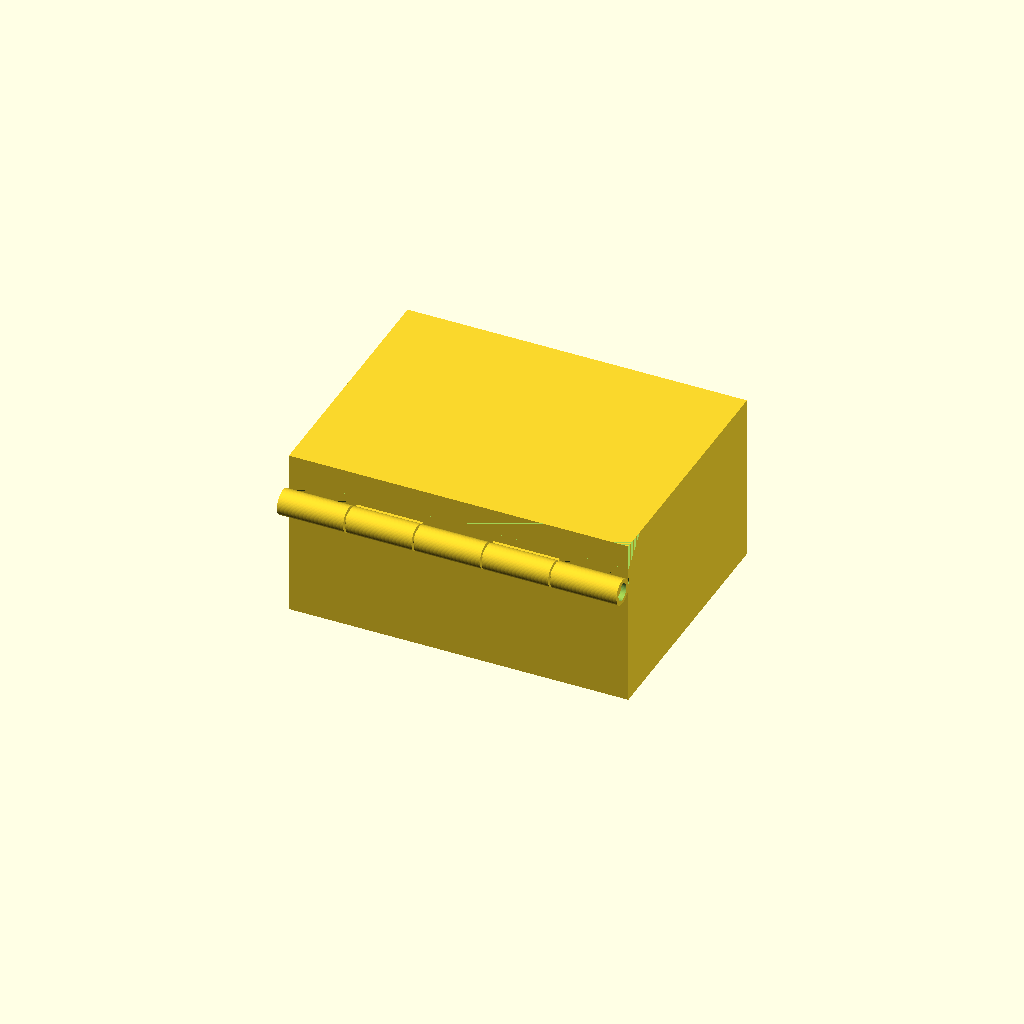
Cell 1 — every parameter at its default value.
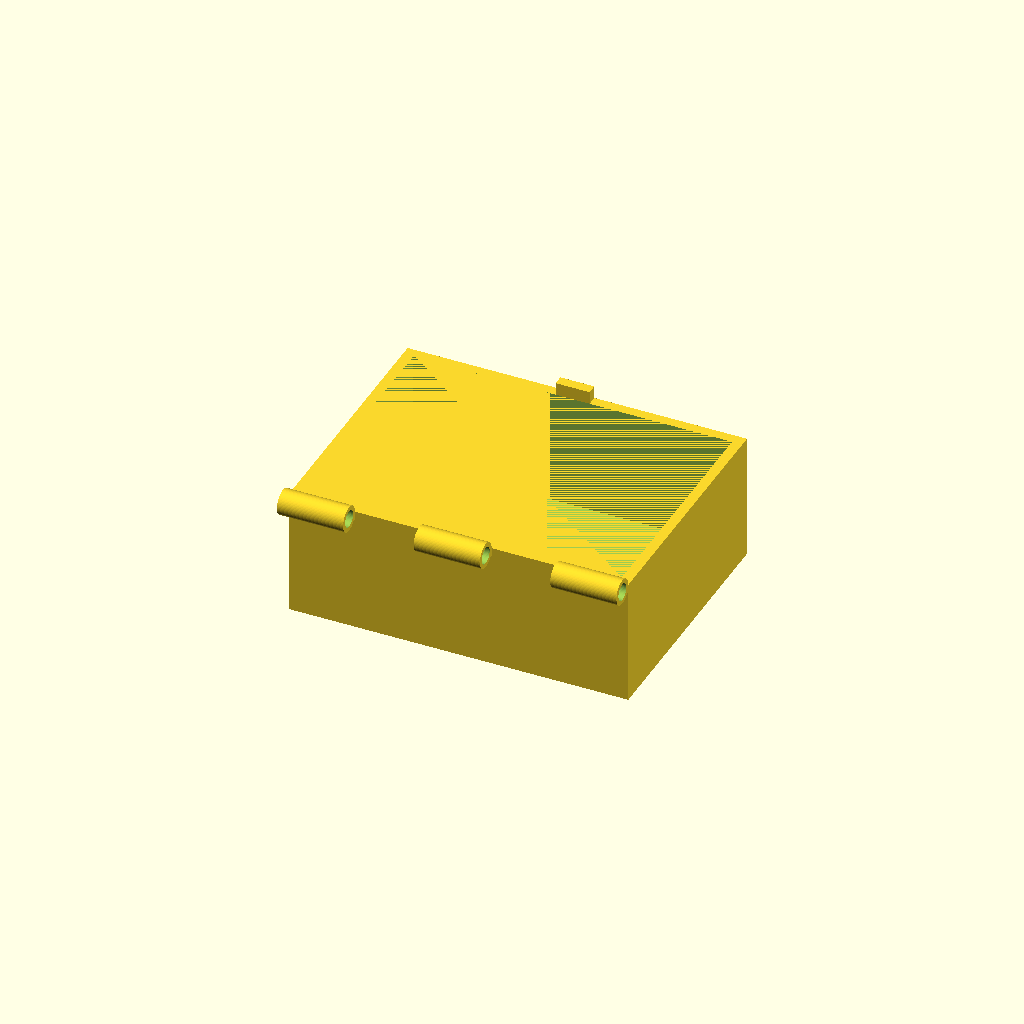
Cell 2: the same model with part = "box".
All cells are drawn from one camera (rotation 55°, 0°, 25°, orthographic, colour scheme Cornfield), so only the parameter changes between them.
The OpenSCAD source (results/bridge/explore/hinge_box/20261102T122416Z/verify/15686dacbf99d915/src/model.scad):
/* Box with a print-in-place hinge - FDM PLA, 0.4mm nozzle, Bambu A1.
   Closed body 80x60x40 (hinge knuckles protrude ~6 behind), lid 10 of height.
   Hinge along back edge: 5 knuckles + pin printed in place, 0.5 radial/axial
   clearances so it breaks free by hand. Lid prints standing open 90 deg;
   its rear edge is a 45 deg bevel (self-supporting slope in the print),
   the rim has a relief so it swings past the barrels, the pin is captive
   behind a blind outer knuckle. Front tongue-and-slot catch.
   Print pose is lid open 90 deg (motion); assembly shows the closed box.
*/

part = "assembly"; // [box, lid, pin, assembly]

cadverify_only = "";
module instance(name, part, unit = 1) {
    echo(cadverify_instance = [name, part, unit]);
    if (cadverify_only == "" || cadverify_only == name) children();
}

// ---- parameters ----
wall_t = 2.4;
boxW = 80; boxD = 60; boxH = 30;
lidH = 10;
R_out = 3.0;
R_bore = 2.0;
R_pin = 1.5;
ax_y = -33;
ax_z = 30; // assembly hinge axis height
// knuckle X intervals (assembly X), 0.5 gaps; symmetric so lid x-flip still interleaves
b1x0=-40; b1x1=-24.4;
l1x0=-23.9; l1x1=-8.3;
b2x0=-7.8; b2x1=7.8;
l2x0=8.3; l2x1=23.9;
b3x0=24.4; b3x1=40;
kn_len = 15.6;

// ---- printable parts (print orientation, min z = 0) ----
module box() {
    difference() {
        union() {
            // outer body
            translate([-40,-30,0]) cube([80,60,30]);
            // box knuckle barrels
            translate([b1x0, ax_y, ax_z]) rotate([0,90,0]) cylinder(r=R_out, h=kn_len, $fn=64);
            translate([b2x0, ax_y, ax_z]) rotate([0,90,0]) cylinder(r=R_out, h=kn_len, $fn=64);
            translate([b3x0, ax_y, ax_z]) rotate([0,90,0]) cylinder(r=R_out, h=kn_len, $fn=64);
            // box webs
            translate([b1x0,-35,28]) cube([kn_len,5.5,2]);
            translate([b2x0,-35,28]) cube([kn_len,5.5,2]);
            translate([b3x0,-35,28]) cube([kn_len,5.5,2]);
            // catch tongue (embedded 0.5 in front wall)
            translate([-4,27.6,29.5]) cube([8,2.4,3.5]);
        }
        // interior cavity
        translate([-37.6,-27.6,2.4]) cube([75.2,55.2,27.6]);
        // bores: b1 blind (0.5 cap at outer end -> captive pin), b2+b3 through
        translate([-39.5, ax_y, ax_z]) rotate([0,90,0]) cylinder(r=R_bore, h=15.6, $fn=48);
        translate([b2x0-0.5, ax_y, ax_z]) rotate([0,90,0]) cylinder(r=R_bore, h=kn_len+1, $fn=48);
        translate([b3x0-0.5, ax_y, ax_z]) rotate([0,90,0]) cylinder(r=R_bore, h=kn_len+1, $fn=48);
    }
}

// lid in print orientation: opening up, top plate 0..6 on bed, walls 6..10,
// hinge axis y=-33 z=10
module lid() {
    difference() {
        union() {
            translate([-40,-30,0]) cube([80,60,10]);
            translate([l1x0, -33, 10]) rotate([0,90,0]) cylinder(r=R_out, h=kn_len, $fn=64);
            translate([l2x0, -33, 10]) rotate([0,90,0]) cylinder(r=R_out, h=kn_len, $fn=64);
            translate([l1x0,-35,8]) cube([kn_len,5.5,2]);
            translate([l2x0,-35,8]) cube([kn_len,5.5,2]);
        }
        // pocket 6..10, open top
        translate([-37.6,-27.6,6]) cube([75.2,55.2,5]);
        // catch slot x -4.3..4.3, open at rim
        translate([-4.3,27.6,6.5]) cube([8.6,2.4,4.5]);
        // bores, through
        translate([l1x0-0.5, -33, 10]) rotate([0,90,0]) cylinder(r=R_bore, h=kn_len+1, $fn=48);
        translate([l2x0-0.5, -33, 10]) rotate([0,90,0]) cylinder(r=R_bore, h=kn_len+1, $fn=48);
        // rear-top bevel 6x6 (45 deg): lid back edge prints as a slope, not a ceiling
        hull() {
            translate([-40,-30,0]) cube([80,0.1,6]);
            translate([-40,-30,0]) cube([80,6,0.1]);
        }
        // rear-bottom relief 1x2: rim clears the barrels while swinging
        hull() {
            translate([-40,-30,8]) cube([80,0.1,2]);
            translate([-40,-30,9.9]) cube([80,1,0.1]);
        }
    }
}

// pin prints in place, lying in the hinge (vertical when printed alone)
module pin() {
    cylinder(r=R_pin, h=78, $fn=48);
}

// ---- output ----
if (part == "box") {
    echo(cadverify_spec = [
        ["bounds", [[-40, -36, 0], [40, 30, 33]]],
        ["bodies", 1],
        ["through_holes", 2],
        ["support_faces", [["bottom", "-z", 4000]]],
        ["overhangs_allowed", [["hinge barrels bores and webs print without supports - small diameters short bridges", [[-40, -36, 27], [40, -29, 32]]]]],
        ["copies", 1],
        ["details", [
            ["box_wall", "thickness", [41, 0, 15], [-1, 0, 0], 2.4],
            ["box_bottom", "thickness", [0, 0, -1], [0, 0, 1], 2.4],
            ["tongue", "material", [[-4, 27.6, 30], [4, 30, 33]], 0.9],
            ["box_cavity", "void", [[-37.6, -27.6, 2.4], [37.6, 27.6, 30]], 0.95],
            ["box_bore", "hole", [-9, -33, 30], [1, 0, 0], [[0, 4.0], [15, 4.0]]]
        ]]
    ]);
    box();
} else if (part == "lid") {
    echo(cadverify_spec = [
        ["bounds", [[-40, -36, 0], [40, 30, 13]]],
        ["bodies", 1],
        ["through_holes", 2],
        ["support_faces", [["top", "-z", 4000]]],
        ["overhangs_allowed", [["hinge barrels bores webs and rear bevel print without supports - small diameters and a 45deg slope", [[-40, -36, 0], [40, -24, 13]]]]],
        ["copies", 1],
        ["details", [
            ["lid_top", "thickness", [0, 0, -1], [0, 0, 1], 6],
            ["lid_wall", "thickness", [10, 31, 8], [0, -1, 0], 2.4],
            ["slot", "void", [[-4.3, 27.6, 6.5], [4.3, 30, 10]], 0.9],
            ["lid_pocket", "void", [[-37.6, -27.6, 6], [37.6, 27.6, 10]], 0.95],
            ["lid_bore", "hole", [-25, -33, 10], [1, 0, 0], [[0, 4.0], [15, 4.0]]]
        ]]
    ]);
    lid();
} else if (part == "pin") {
    echo(cadverify_spec = [
        ["bounds", [[-1.5, -1.5, 0], [1.5, 1.5, 78]]],
        ["bodies", 1],
        ["through_holes", 0],
        ["support_faces", [["base", "-z", 5]]],
        ["overhangs_allowed", []],
        ["copies", 1],
        ["details", [
            ["pin_body", "material", [[-1, -1, 1], [1, 1, 77]], 0.95],
            ["pin_thickness", "thickness", [2, 0, 40], [-1, 0, 0], 3.0]
        ]]
    ]);
    pin();
} else if (part == "assembly") {
    echo(cadverify_spec = [
        ["bounds", [[-40, -36, 0], [40, 30, 40]]],
        ["support_faces", [["bottom", "-z", 4000]]],
        ["allowed_interferences", []],
        ["motions", [
            ["lid_swing", ["lid_inst"], "rotate", [0, -33, 30], [1, 0, 0], [0, 110]]
        ]],
        ["assembly_order", [
            [["box_inst"], [0, 0, 0]],
            [["lid_inst"], [0, 0, -1]],
            [["pin_inst"], [-1, 0, 0]]
        ]],
        ["print_in_place", 0.4],
        ["print_pose", [["lid_swing", 90]]],
        ["overhangs_allowed", [
            ["hinge barrels webs pin and rim relief print without supports - small self-supporting curves", [[-40, -36, 27], [40, -30, 35]]],
            ["lid rear bevel prints as a 45deg slope when open", [[-40, -43, 33], [40, -37, 39]]],
            ["lid rear wall as short cantilever when printing open", [[-40, -37, 32.5], [40, -33, 36]]],
            ["lid front wall as short cantilever when printing open", [[-40, -37, 90], [40, -33, 94]]]
        ]]
    ]);
    instance("box_inst", "box", 1) box();
    instance("lid_inst", "lid", 1) translate([0,0,40]) rotate([0,180,0]) lid();
    instance("pin_inst", "pin", 1) translate([-39,-33,30]) rotate([0,90,0]) pin();
}
Customizer parameters (derived from the source; name, type, default, range or options):
part: string, default "assembly", options "box", "lid", "pin", "assembly"
cadverify_only: string, default ""
